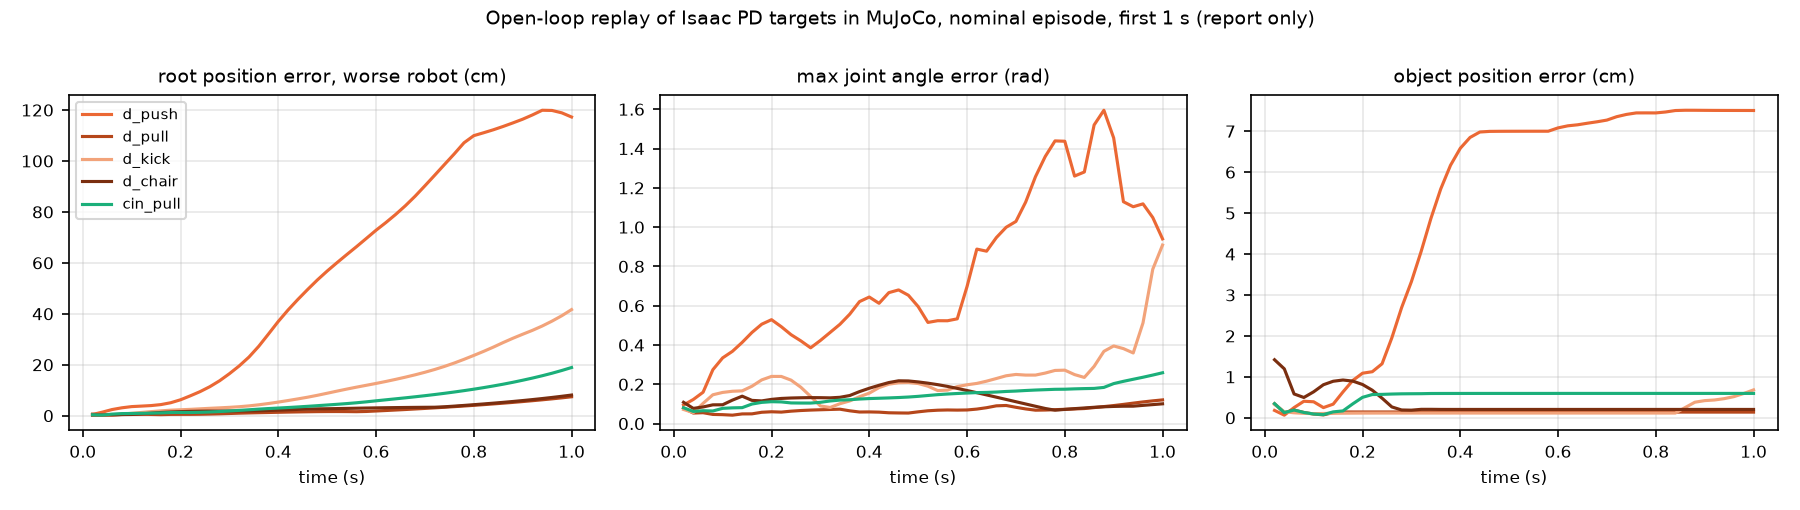

The file beside this chart, header and first rows:
run, task, scheme, step, time_s, root_pos_err_m_r0, root_pos_err_m_r1, joint_err_max_rad, joint_err_mean_rad, object_pos_err_m, torque_err_max_nm
d_push, push, D, 1, 0.02, 0.004749, 0.003407, 0.09459, 0.01403, 0.001805, 84.71
d_push, push, D, 2, 0.04, 0.0139, 0.004118, 0.1227, 0.0258, 0.0006432, 31.88
d_push, push, D, 3, 0.06, 0.02414, 0.003706, 0.1596, 0.03481, 0.002495, 38.7
d_push, push, D, 4, 0.08, 0.03096, 0.004377, 0.2743, 0.04259, 0.004042, 64.03
d_push, push, D, 5, 0.1, 0.03567, 0.004379, 0.3345, 0.04866, 0.003914, 59.91
d_push, push, D, 6, 0.12, 0.03765, 0.003829, 0.3678, 0.05399, 0.00249, 47.03
d_push, push, D, 7, 0.14, 0.03972, 0.002559, 0.4134, 0.05676, 0.003333, 54.56
d_push, push, D, 8, 0.16, 0.04362, 0.0006429, 0.464, 0.06271, 0.006317, 60.82
d_push, push, D, 9, 0.18, 0.05087, 0.003518, 0.506, 0.06924, 0.009112, 62.65
d_push, push, D, 10, 0.2, 0.06248, 0.008034, 0.529, 0.0745, 0.01089, 61.46
d_push, push, D, 11, 0.22, 0.07796, 0.0135, 0.4933, 0.07842, 0.01125, 59.44
d_push, push, D, 12, 0.24, 0.09449, 0.01988, 0.4525, 0.07878, 0.0132, 56.42
d_push, push, D, 13, 0.26, 0.1139, 0.02718, 0.4211, 0.07905, 0.01953, 34.23
d_push, push, D, 14, 0.28, 0.1372, 0.03532, 0.3858, 0.07896, 0.02692, 32.56
d_push, push, D, 15, 0.3, 0.1648, 0.04434, 0.4231, 0.08005, 0.03325, 27.51
d_push, push, D, 16, 0.32, 0.1953, 0.05423, 0.4642, 0.08256, 0.04065, 31.72
d_push, push, D, 17, 0.34, 0.2301, 0.06506, 0.5055, 0.08562, 0.04871, 26.72
d_push, push, D, 18, 0.36, 0.2723, 0.07393, 0.5569, 0.08814, 0.05589, 28.61
d_push, push, D, 19, 0.38, 0.3208, 0.08143, 0.621, 0.08978, 0.06167, 33.01
d_push, push, D, 20, 0.4, 0.37, 0.08848, 0.6442, 0.09202, 0.06582, 33.75
d_push, push, D, 21, 0.42, 0.4149, 0.09532, 0.6123, 0.09183, 0.06847, 25.46
d_push, push, D, 22, 0.44, 0.4562, 0.102, 0.6666, 0.093, 0.0698, 27.35
d_push, push, D, 23, 0.46, 0.4953, 0.1083, 0.6804, 0.09102, 0.06996, 32.4
d_push, push, D, 24, 0.48, 0.5329, 0.1143, 0.6533, 0.08601, 0.06998, 25.5
d_push, push, D, 25, 0.5, 0.5678, 0.1197, 0.5957, 0.08141, 0.06999, 22.01
d_push, push, D, 26, 0.52, 0.6005, 0.1246, 0.515, 0.08004, 0.06999, 25.87
d_push, push, D, 27, 0.54, 0.6323, 0.129, 0.5237, 0.08378, 0.07, 26.15
d_push, push, D, 28, 0.56, 0.6635, 0.1329, 0.5235, 0.09886, 0.07, 28.8
d_push, push, D, 29, 0.58, 0.6957, 0.1365, 0.5333, 0.1141, 0.07, 30.86
d_push, push, D, 30, 0.6, 0.7281, 0.1395, 0.6975, 0.1254, 0.07081, 30.98
d_push, push, D, 31, 0.62, 0.7581, 0.1422, 0.8883, 0.1384, 0.07132, 32.57
d_push, push, D, 32, 0.64, 0.7899, 0.1444, 0.8776, 0.1529, 0.07157, 33.92
d_push, push, D, 33, 0.66, 0.8242, 0.1463, 0.9468, 0.1587, 0.07195, 33.33
d_push, push, D, 34, 0.68, 0.8618, 0.1478, 0.9993, 0.1587, 0.07231, 32.92
d_push, push, D, 35, 0.7, 0.9025, 0.149, 1.029, 0.1573, 0.07272, 32.64
d_push, push, D, 36, 0.72, 0.9441, 0.1499, 1.128, 0.1585, 0.07355, 33.44
d_push, push, D, 37, 0.74, 0.9861, 0.1505, 1.257, 0.1599, 0.0741, 34.26
d_push, push, D, 38, 0.76, 1.028, 0.1508, 1.36, 0.1627, 0.07447, 35.31
d_push, push, D, 39, 0.78, 1.072, 0.151, 1.439, 0.1663, 0.07448, 38.08
d_push, push, D, 40, 0.8, 1.099, 0.151, 1.437, 0.1716, 0.07447, 61.48
d_push, push, D, 41, 0.82, 1.111, 0.151, 1.26, 0.1737, 0.0747, 47.25
d_push, push, D, 42, 0.84, 1.123, 0.1509, 1.281, 0.182, 0.07505, 31.67
d_push, push, D, 43, 0.86, 1.136, 0.1509, 1.52, 0.1878, 0.07512, 34.05
d_push, push, D, 44, 0.88, 1.15, 0.1509, 1.595, 0.1871, 0.07512, 37.21
d_push, push, D, 45, 0.9, 1.164, 0.151, 1.454, 0.1848, 0.0751, 38.24
d_push, push, D, 46, 0.92, 1.181, 0.1511, 1.129, 0.1726, 0.07508, 44.78
d_push, push, D, 47, 0.94, 1.199, 0.1514, 1.104, 0.1593, 0.07508, 54.97
d_push, push, D, 48, 0.96, 1.198, 0.1516, 1.119, 0.1508, 0.07507, 78.63
d_push, push, D, 49, 0.98, 1.189, 0.1522, 1.049, 0.1472, 0.07507, 74.13
d_push, push, D, 50, 1.0, 1.173, 0.1529, 0.9402, 0.1434, 0.07506, 94.16
d_pull, pull, D, 1, 0.02, 0.005995, 0.001654, 0.07901, 0.01032, 0.003439, 12.44
d_pull, pull, D, 2, 0.04, 0.002051, 0.002764, 0.05366, 0.009257, 0.001273, 6.819
d_pull, pull, D, 3, 0.06, 0.002309, 0.001572, 0.05542, 0.01127, 0.001889, 19.09
d_pull, pull, D, 4, 0.08, 0.004728, 0.001103, 0.04662, 0.01288, 0.001302, 7.215
d_pull, pull, D, 5, 0.1, 0.005469, 0.001122, 0.04547, 0.01272, 0.0009254, 10.7
d_pull, pull, D, 6, 0.12, 0.005613, 0.001848, 0.0429, 0.01256, 0.0007107, 5.319
d_pull, pull, D, 7, 0.14, 0.004914, 0.002967, 0.04923, 0.01221, 0.001262, 10.28
d_pull, pull, D, 8, 0.16, 0.004057, 0.00414, 0.04959, 0.01279, 0.001423, 9.505
d_pull, pull, D, 9, 0.18, 0.003053, 0.005107, 0.05766, 0.01356, 0.001421, 5.932
d_pull, pull, D, 10, 0.2, 0.00197, 0.005325, 0.06021, 0.01563, 0.001421, 7.395
... 190 more rows
